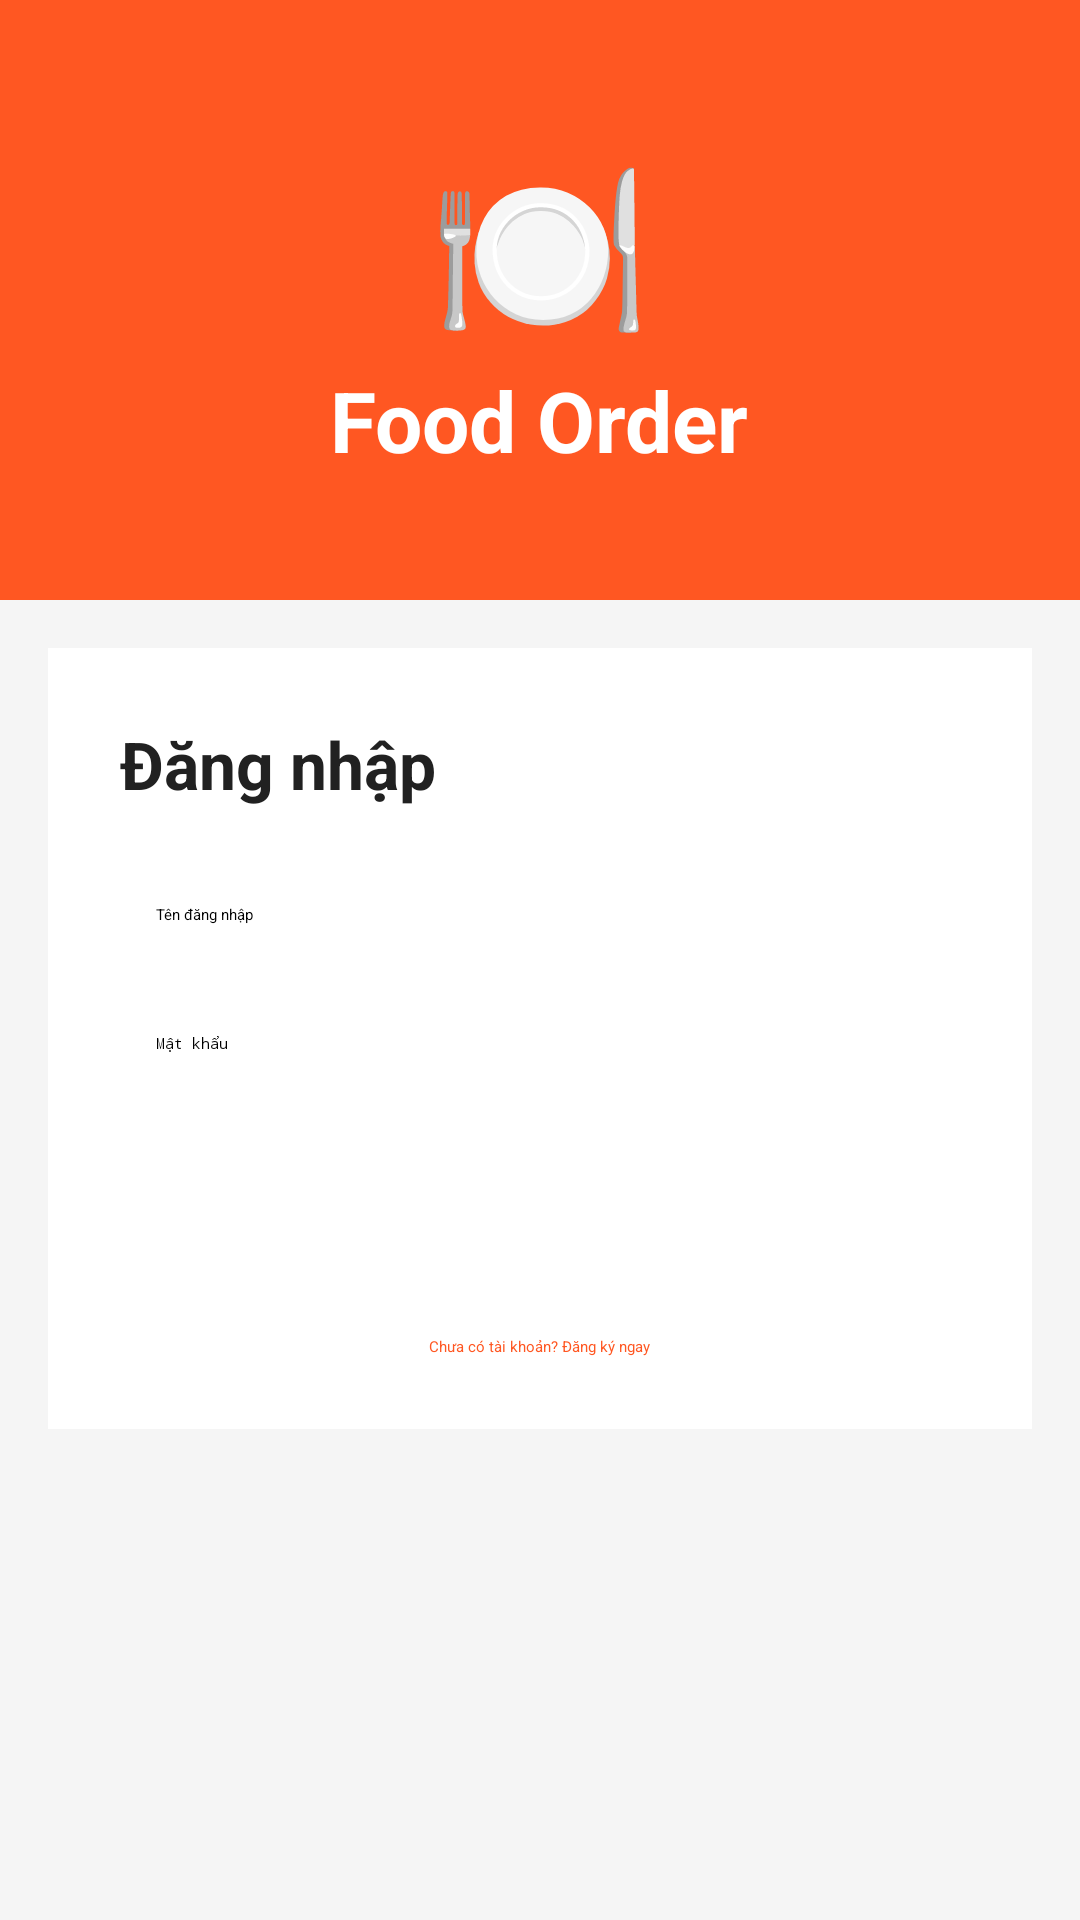

Reconstruct the res/layout file that produces this screen, plus the resources it refers to.
<!-- AndroidManifest.xml: application theme Theme.FoodOrderApp -->
<!-- res/layout/activity_main.xml -->
<?xml version="1.0" encoding="utf-8"?>
<LinearLayout xmlns:android="http://schemas.android.com/apk/res/android"
    android:layout_width="match_parent"
    android:layout_height="match_parent"
    android:orientation="vertical"
    android:background="#F5F5F5">

    <LinearLayout
        android:layout_width="match_parent"
        android:layout_height="200dp"
        android:background="#FF5722"
        android:gravity="center"
        android:orientation="vertical">

        <TextView
            android:layout_width="wrap_content"
            android:layout_height="wrap_content"
            android:text="🍽"
            android:textSize="60sp"/>

        <TextView
            android:layout_width="wrap_content"
            android:layout_height="wrap_content"
            android:text="Food Order"
            android:textColor="#FFFFFF"
            android:textSize="28sp"
            android:textStyle="bold"/>

    </LinearLayout>

    <LinearLayout
        android:layout_width="match_parent"
        android:layout_height="wrap_content"
        android:orientation="vertical"
        android:padding="24dp"
        android:background="#FFFFFF"
        android:layout_margin="16dp"
        android:elevation="4dp">

        <TextView
            android:layout_width="wrap_content"
            android:layout_height="wrap_content"
            android:text="Đăng nhập"
            android:textSize="22sp"
            android:textStyle="bold"
            android:textColor="#212121"
            android:layout_marginBottom="20dp"/>

        <EditText
            android:id="@+id/et_username"
            android:layout_width="match_parent"
            android:layout_height="wrap_content"
            android:hint="Tên đăng nhập"
            android:padding="12dp"
            android:background="@drawable/bg_edittext"
            android:layout_marginBottom="12dp"/>

        <EditText
            android:id="@+id/et_password"
            android:layout_width="match_parent"
            android:layout_height="wrap_content"
            android:hint="Mật khẩu"
            android:padding="12dp"
            android:inputType="textPassword"
            android:background="@drawable/bg_edittext"
            android:layout_marginBottom="20dp"/>

        <Button
            android:id="@+id/btn_login"
            android:layout_width="match_parent"
            android:layout_height="50dp"
            android:text="Đăng nhập"
            android:textColor="#FFFFFF"
            android:textSize="16sp"
            android:backgroundTint="#FF5722"
            android:layout_marginBottom="12dp"/>

        <TextView
            android:id="@+id/tv_register"
            android:layout_width="wrap_content"
            android:layout_height="wrap_content"
            android:text="Chưa có tài khoản? Đăng ký ngay"
            android:textColor="#FF5722"
            android:layout_gravity="center"/>

    </LinearLayout>

</LinearLayout>
<!-- resources referenced by this layout -->
<resources>
  <style name="Theme.FoodOrderApp" parent="Base.Theme.FoodOrderApp">
          
          <item name="android:navigationBarColor">@android:color/transparent</item>
          <item name="android:statusBarColor">@android:color/transparent</item>
          <item name="android:windowLightStatusBar">?attr/isLightTheme</item>
      </style>
</resources>
